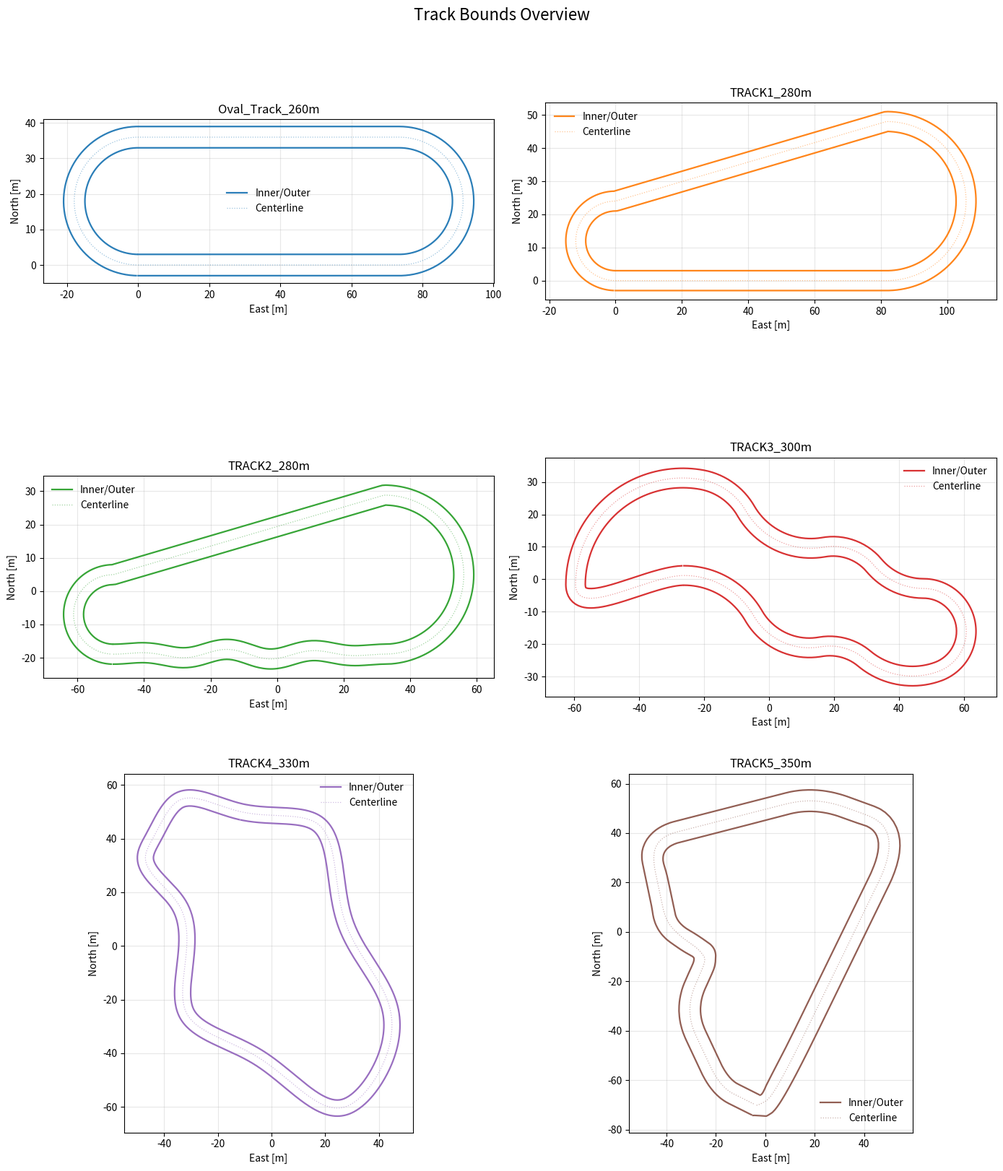
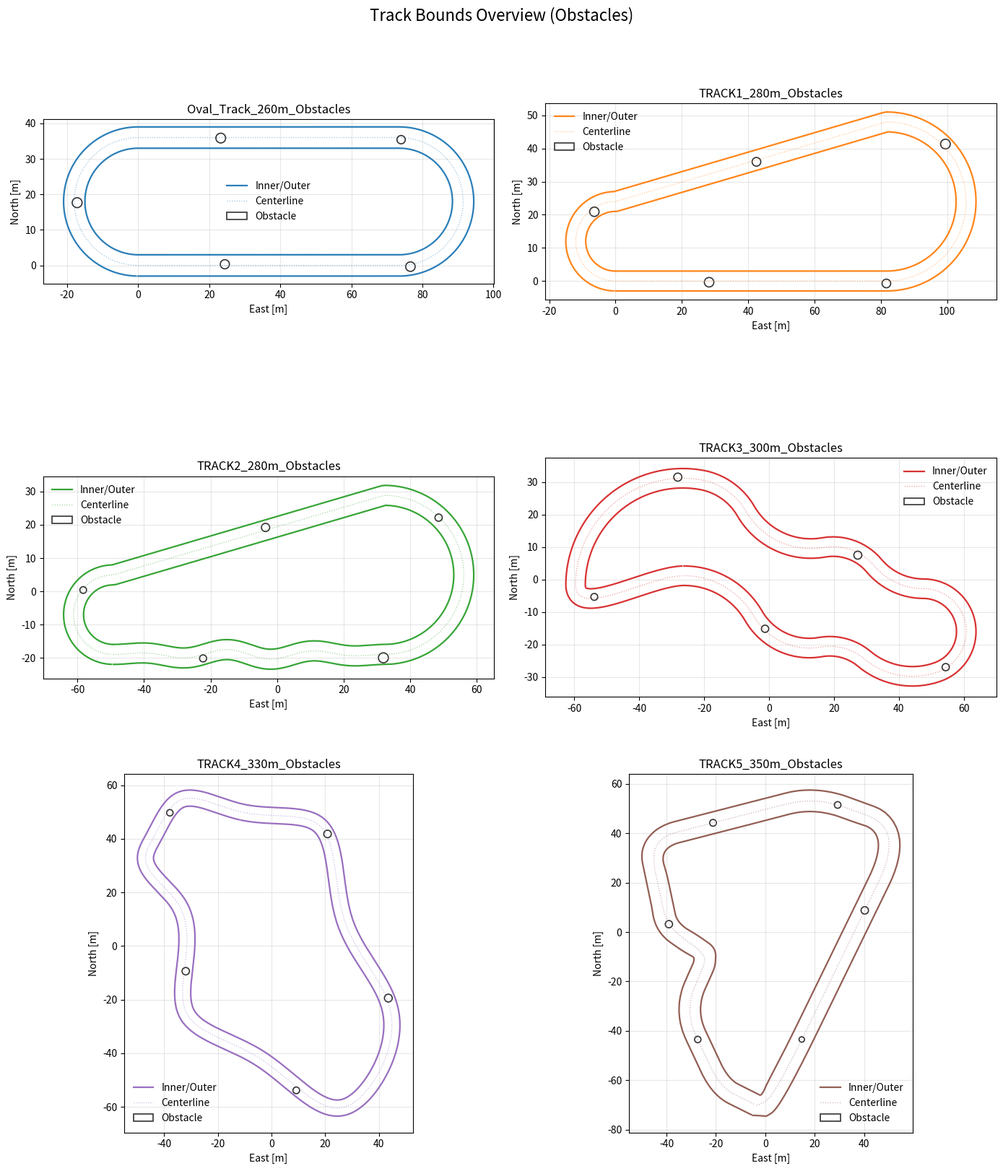

Write Python code to recreate these figures, in order.
#!/usr/bin/env python3
"""
Track generation entrypoint.

Supported tracks:
- Oval_Track_260m: Standard oval (260m, 6m width, R=18m turns)
- TRACK1_280m: D-shaped (R_tight=12m, R_wide=24m)
- TRACK2_280m: D-shaped + serpentine on the straight
- TRACK3_300m: Serpentine (continuous curves, no straights)
- TRACK4_330m: Technical (procedural, sharp corners)
- TRACK5_350m: Isaac-style (reference-faithful)
"""

import argparse
from pathlib import Path

import matplotlib
matplotlib.use("Agg")
import matplotlib.pyplot as plt
import numpy as np
import scipy.io as sio
from scipy.spatial import ConvexHull


def _compute_bounds_from_centerline(
    posE_m: np.ndarray,
    posN_m: np.ndarray,
    psi_rad: np.ndarray,
    width_right_m: np.ndarray,
    width_left_m: np.ndarray,
) -> tuple[np.ndarray, np.ndarray]:
    posE_m = np.asarray(posE_m, dtype=float)
    posN_m = np.asarray(posN_m, dtype=float)
    psi_rad = np.asarray(psi_rad, dtype=float)
    wr = np.asarray(width_right_m, dtype=float)
    wl = np.asarray(width_left_m, dtype=float)

    normal_E = -np.sin(psi_rad)
    normal_N = np.cos(psi_rad)

    center_E = float(np.mean(posE_m))
    center_N = float(np.mean(posN_m))
    prev_n = None
    for i in range(len(normal_E)):
        n = np.array([normal_E[i], normal_N[i]], dtype=float)
        radial = np.array([posE_m[i] - center_E, posN_m[i] - center_N], dtype=float)
        if np.dot(n, radial) < 0.0:
            n = -n
        if prev_n is not None and np.dot(n, prev_n) < 0.0:
            n = -n
        normal_E[i], normal_N[i] = n[0], n[1]
        prev_n = n

    inner = np.zeros((len(posE_m), 3), dtype=float)
    outer = np.zeros((len(posE_m), 3), dtype=float)
    inner[:, 0] = posE_m - wr * normal_E
    inner[:, 1] = posN_m - wr * normal_N
    outer[:, 0] = posE_m + wl * normal_E
    outer[:, 1] = posN_m + wl * normal_N
    return inner, outer


def create_oval_track(
    output_filename: str,
    total_length: float = 260.0,
    track_width: float = 6.0,
    turn_radius: float = 18.0,
    num_points: int = 520,
) -> dict:
    turn_length = np.pi * turn_radius
    straight_length = (total_length - 2.0 * turn_length) / 2.0
    if straight_length <= 0:
        raise ValueError("Invalid oval dimensions; straight length must be positive.")

    s_m = np.linspace(0, total_length, num_points, endpoint=False)
    ds = s_m[1] - s_m[0]

    posE_m = np.zeros(num_points)
    posN_m = np.zeros(num_points)
    posU_m = np.zeros(num_points)
    psi_rad = np.zeros(num_points)
    curvature = np.zeros(num_points)

    s1_end = straight_length
    s2_end = straight_length + turn_length
    s3_end = 2.0 * straight_length + turn_length

    c1 = np.array([straight_length, turn_radius])
    c2 = np.array([0.0, turn_radius])

    for i, s in enumerate(s_m):
        if s < s1_end:
            posE_m[i] = s
            posN_m[i] = 0.0
            psi_rad[i] = 0.0
            curvature[i] = 0.0
        elif s < s2_end:
            a = (s - s1_end) / turn_radius
            posE_m[i] = c1[0] + turn_radius * np.sin(a)
            posN_m[i] = c1[1] - turn_radius * np.cos(a)
            psi_rad[i] = a
            curvature[i] = 1.0 / turn_radius
        elif s < s3_end:
            d = s - s2_end
            posE_m[i] = straight_length - d
            posN_m[i] = 2.0 * turn_radius
            psi_rad[i] = np.pi
            curvature[i] = 0.0
        else:
            a = (s - s3_end) / turn_radius
            posE_m[i] = c2[0] - turn_radius * np.sin(a)
            posN_m[i] = c2[1] + turn_radius * np.cos(a)
            psi_rad[i] = np.pi + a
            curvature[i] = 1.0 / turn_radius

    psi_s = curvature.copy()
    psi_ss = np.gradient(psi_s, ds)

    grade = np.zeros(num_points)
    bank = np.zeros(num_points)
    track_width_m = np.full(num_points, track_width)

    hw = np.full(num_points, 0.5 * track_width, dtype=float)
    inner, outer = _compute_bounds_from_centerline(posE_m, posN_m, psi_rad, hw, hw)

    data = {
        "s_m": s_m,
        "length_m": total_length,
        "gpsXYZRef_m": np.array([0.0, 0.0, 0.0]),
        "posE_m": posE_m,
        "posN_m": posN_m,
        "posU_m": posU_m,
        "psi_rad": psi_rad,
        "psi_s_radpm": psi_s,
        "psi_ss_radpm2": psi_ss,
        "grade_rad": grade,
        "grade_s_radpm": grade.copy(),
        "grade_ss_radpm2": grade.copy(),
        "bank_rad": bank,
        "bank_s_radpm": bank.copy(),
        "bank_ss_radpm2": bank.copy(),
        "track_width_m": track_width_m,
        "inner_bounds_m": inner,
        "outer_bounds_m": outer,
    }
    sio.savemat(output_filename, data)
    return data


def _frenet_to_en_from_map(
    data: dict,
    s_query_m: np.ndarray,
    e_query_m: np.ndarray,
) -> tuple[np.ndarray, np.ndarray]:
    s_ref = np.asarray(data["s_m"], dtype=float)
    length_m = float(data["length_m"])
    posE_ref = np.asarray(data["posE_m"], dtype=float)
    posN_ref = np.asarray(data["posN_m"], dtype=float)
    psi_ref = np.asarray(data["psi_rad"], dtype=float)

    s_mod = np.mod(np.asarray(s_query_m, dtype=float), length_m)
    e_arr = np.asarray(e_query_m, dtype=float)

    s_ext = np.r_[s_ref, length_m]
    posE_ext = np.r_[posE_ref, posE_ref[0]]
    posN_ext = np.r_[posN_ref, posN_ref[0]]
    psi_ext = np.r_[psi_ref, psi_ref[0]]

    posE_cl = np.interp(s_mod, s_ext, posE_ext)
    posN_cl = np.interp(s_mod, s_ext, posN_ext)
    psi_cl = np.interp(s_mod, s_ext, psi_ext)

    posE = posE_cl - e_arr * np.sin(psi_cl)
    posN = posN_cl + e_arr * np.cos(psi_cl)
    return posE, posN


def create_oval_track_with_obstacles(
    output_filename: str,
    total_length: float = 260.0,
    track_width: float = 6.0,
    turn_radius: float = 18.0,
    num_points: int = 520,
) -> dict:
    data = create_oval_track(
        output_filename=output_filename,
        total_length=total_length,
        track_width=track_width,
        turn_radius=turn_radius,
        num_points=num_points,
    )

    # Fixed obstacle set for reproducible obstacle-avoidance experiments.
    # These are intentionally larger and close to centerline so the optimizer
    # must make visible avoidance maneuvers.
    obstacles_s_m = np.array([36.0, 86.0, 138.0, 196.0, 238.0], dtype=float)
    obstacles_e_m = np.array([0.35, -0.30, 0.20, -0.25, 0.30], dtype=float)
    obstacles_radius_m = np.array([1.50, 1.40, 1.50, 1.45, 1.35], dtype=float)
    obstacles_margin_m = np.array([0.30, 0.30, 0.30, 0.30, 0.30], dtype=float)
    obstacles_radius_tilde_m = obstacles_radius_m + obstacles_margin_m

    obs_east, obs_north = _frenet_to_en_from_map(data, obstacles_s_m, obstacles_e_m)
    obstacles_ENR_m = np.column_stack([obs_east, obs_north, obstacles_radius_m])
    obstacles_ENR_tilde_m = np.column_stack([obs_east, obs_north, obstacles_radius_tilde_m])

    data["obstacles_s_m"] = obstacles_s_m
    data["obstacles_e_m"] = obstacles_e_m
    data["obstacles_radius_m"] = obstacles_radius_m
    data["obstacles_margin_m"] = obstacles_margin_m
    data["obstacles_radius_tilde_m"] = obstacles_radius_tilde_m
    data["obstacles_ENR_m"] = obstacles_ENR_m
    data["obstacles_ENR_tilde_m"] = obstacles_ENR_tilde_m

    sio.savemat(output_filename, data)
    return data


def add_obstacles_to_map(
    input_filename: str,
    output_filename: str,
    num_obstacles: int | None = None,
    seed: int | None = None,
) -> dict:
    data = sio.loadmat(input_filename, squeeze_me=True)
    length_m = float(np.atleast_1d(data["length_m"]).item())
    width = np.atleast_1d(data["track_width_m"]).astype(float)
    width_min = float(np.min(width))

    if num_obstacles is None:
        num_obstacles = max(5, int(round(length_m / 60.0)))

    # Deterministic per-file obstacles unless explicitly overridden.
    if seed is None:
        seed = abs(hash(Path(input_filename).stem)) % (2**32)
    rng = np.random.RandomState(seed)

    # Place obstacles away from each other and away from boundaries.
    margin = 0.30
    radius_min, radius_max = 1.0, 1.5
    e_max = max(0.0, 0.5 * width_min - (radius_max + margin))
    if e_max <= 0:
        raise ValueError("Track too narrow for obstacles with current radius/margin.")

    s_base = np.linspace(0.1 * length_m, 0.9 * length_m, num_obstacles, endpoint=True)
    s_jitter = rng.uniform(-0.05 * length_m / num_obstacles, 0.05 * length_m / num_obstacles, size=num_obstacles)
    obstacles_s_m = np.mod(s_base + s_jitter, length_m)
    obstacles_e_m = rng.uniform(-e_max, e_max, size=num_obstacles)
    obstacles_radius_m = rng.uniform(radius_min, radius_max, size=num_obstacles)
    obstacles_margin_m = np.full(num_obstacles, margin, dtype=float)
    obstacles_radius_tilde_m = obstacles_radius_m + obstacles_margin_m

    obs_east, obs_north = _frenet_to_en_from_map(data, obstacles_s_m, obstacles_e_m)
    obstacles_ENR_m = np.column_stack([obs_east, obs_north, obstacles_radius_m])
    obstacles_ENR_tilde_m = np.column_stack([obs_east, obs_north, obstacles_radius_tilde_m])

    data["obstacles_s_m"] = obstacles_s_m
    data["obstacles_e_m"] = obstacles_e_m
    data["obstacles_radius_m"] = obstacles_radius_m
    data["obstacles_margin_m"] = obstacles_margin_m
    data["obstacles_radius_tilde_m"] = obstacles_radius_tilde_m
    data["obstacles_ENR_m"] = obstacles_ENR_m
    data["obstacles_ENR_tilde_m"] = obstacles_ENR_tilde_m

    sio.savemat(output_filename, data)
    return data


def create_d_shaped_track(
    output_filename: str,
    total_length: float = 260.0,
    track_width: float = 6.0,
    tight_turn_radius: float = 12.0,
    wide_turn_radius: float = 24.0,
    num_points: int = 520,
) -> dict:
    """
    D-shaped track with asymmetric turns (teardrop/egg shape).

    One end has a tight hairpin (small radius), the other has a sweeping
    wide turn (large radius). Both turns touch y=0 at their bottom.

    Geometry (counterclockwise traversal, like the oval):
    - Segment 1: Bottom straight from (0, 0) to (H, 0), heading East (psi=0)
    - Segment 2: Wide turn (right), 180° CCW, center at (H, R_wide)
    - Segment 3: Top diagonal from (H, 2*R_wide) to (0, 2*R_tight)
    - Segment 4: Tight turn (left), 180° CCW, center at (0, R_tight)
    """
    R_t = tight_turn_radius
    R_w = wide_turn_radius

    # Arc lengths
    tight_arc = np.pi * R_t
    wide_arc = np.pi * R_w

    # Height difference at top: top of wide turn is at 2*R_w, top of tight turn at 2*R_t
    delta_h = 2.0 * R_w - 2.0 * R_t

    # Solve for horizontal separation H
    # Total = H + wide_arc + diagonal + tight_arc
    # diagonal = sqrt(H^2 + delta_h^2)
    # Let S = total - wide_arc - tight_arc
    # S = H + sqrt(H^2 + delta_h^2)
    # => H = (S^2 - delta_h^2) / (2*S)
    S = total_length - tight_arc - wide_arc
    if S <= abs(delta_h):
        raise ValueError("Invalid D-shape: not enough length for straights.")

    H = (S * S - delta_h * delta_h) / (2.0 * S)
    if H <= 0:
        raise ValueError("Invalid D-shape: negative horizontal separation.")

    bottom_len = H
    diag_len = np.sqrt(H * H + delta_h * delta_h)

    # Segment boundaries
    s1 = bottom_len
    s2 = s1 + wide_arc
    s3 = s2 + diag_len
    # s4 = total_length

    s_m = np.linspace(0, total_length, num_points, endpoint=False)
    ds = s_m[1] - s_m[0]

    posE_m = np.zeros(num_points)
    posN_m = np.zeros(num_points)
    posU_m = np.zeros(num_points)
    curvature = np.zeros(num_points)

    for i, s in enumerate(s_m):
        if s < s1:
            # Segment 1: bottom straight, going East
            posE_m[i] = s
            posN_m[i] = 0.0
            curvature[i] = 0.0

        elif s < s2:
            # Segment 2: wide turn, 180° CCW starting from (H, 0)
            a = (s - s1) / R_w  # 0 to pi
            posE_m[i] = H + R_w * np.sin(a)
            posN_m[i] = R_w * (1.0 - np.cos(a))
            curvature[i] = 1.0 / R_w

        elif s < s3:
            # Segment 3: top diagonal from (H, 2*R_w) to (0, 2*R_t)
            t = (s - s2) / diag_len
            posE_m[i] = H * (1.0 - t)
            posN_m[i] = 2.0 * R_w - t * delta_h
            curvature[i] = 0.0

        else:
            # Segment 4: tight turn, 180° CCW starting from (0, 2*R_t)
            # Center at (0, R_t), similar to oval's second (left) turn
            a = (s - s3) / R_t  # 0 to pi
            posE_m[i] = -R_t * np.sin(a)
            posN_m[i] = R_t * (1.0 + np.cos(a))
            curvature[i] = 1.0 / R_t

    # Compute heading from path gradient (robust, handles corners smoothly)
    # Use central differences for interior, one-sided at boundaries
    dE = np.zeros(num_points)
    dN = np.zeros(num_points)

    # Central differences for interior points
    for i in range(1, num_points - 1):
        dE[i] = posE_m[i + 1] - posE_m[i - 1]
        dN[i] = posN_m[i + 1] - posN_m[i - 1]

    # Handle boundary with wrap-around (closed track)
    dE[0] = posE_m[1] - posE_m[-1]
    dN[0] = posN_m[1] - posN_m[-1]
    dE[-1] = posE_m[0] - posE_m[-2]
    dN[-1] = posN_m[0] - posN_m[-2]

    # Heading: psi = atan2(dN, dE) in the convention where psi=0 is East
    psi_rad = np.arctan2(dN, dE)
    psi_rad = np.unwrap(psi_rad)

    psi_s = curvature.copy()
    psi_ss = np.gradient(psi_s, ds)

    grade = np.zeros(num_points)
    bank = np.zeros(num_points)
    track_width_m = np.full(num_points, track_width)

    # Compute bounds directly from heading (more robust for asymmetric tracks)
    # For heading psi: tangent = (cos(psi), sin(psi))
    # Left normal (perpendicular, 90° CCW) = (-sin(psi), cos(psi))
    # For counterclockwise track, left side is OUTER
    hw = 0.5 * track_width
    inner = np.zeros((num_points, 3), dtype=float)
    outer = np.zeros((num_points, 3), dtype=float)

    for i in range(num_points):
        # Left normal (outer for counterclockwise track)
        left_E = -np.sin(psi_rad[i])
        left_N = np.cos(psi_rad[i])
        # Outer = centerline + hw * left_normal
        outer[i, 0] = posE_m[i] + hw * left_E
        outer[i, 1] = posN_m[i] + hw * left_N
        # Inner = centerline - hw * left_normal
        inner[i, 0] = posE_m[i] - hw * left_E
        inner[i, 1] = posN_m[i] - hw * left_N

    data = {
        "s_m": s_m,
        "length_m": total_length,
        "gpsXYZRef_m": np.array([0.0, 0.0, 0.0]),
        "posE_m": posE_m,
        "posN_m": posN_m,
        "posU_m": posU_m,
        "psi_rad": psi_rad,
        "psi_s_radpm": psi_s,
        "psi_ss_radpm2": psi_ss,
        "grade_rad": grade,
        "grade_s_radpm": grade.copy(),
        "grade_ss_radpm2": grade.copy(),
        "bank_rad": bank,
        "bank_s_radpm": bank.copy(),
        "bank_ss_radpm2": bank.copy(),
        "track_width_m": track_width_m,
        "inner_bounds_m": inner,
        "outer_bounds_m": outer,
    }
    sio.savemat(output_filename, data)
    print(
        f"D-shaped track: length={total_length:.1f}m, width={track_width:.1f}m, "
        f"R_tight={R_t:.1f}m, R_wide={R_w:.1f}m, H={H:.1f}m"
    )
    return data


def create_d_shaped_serpentine_track(
    output_filename: str,
    total_length: float = 260.0,
    track_width: float = 6.0,
    tight_turn_radius: float = 12.0,
    wide_turn_radius: float = 24.0,
    serp_amp_m: float = 1.5,
    serp_waves: int = 3,
    num_points: int = 520,
) -> dict:
    """
    D-shaped track with a serpentine added to the bottom straight.

    The serpentine is a smooth lateral offset applied to the bottom straight.
    The whole polyline is then rescaled to match total_length and resampled
    to uniform arc length.
    """
    if serp_waves < 1:
        raise ValueError("serp_waves must be >= 1")

    R_t = tight_turn_radius
    R_w = wide_turn_radius

    tight_arc = np.pi * R_t
    wide_arc = np.pi * R_w
    delta_h = 2.0 * R_w - 2.0 * R_t

    S = total_length - tight_arc - wide_arc
    if S <= abs(delta_h):
        raise ValueError("Invalid D-shape: not enough length for straights.")

    H = (S * S - delta_h * delta_h) / (2.0 * S)
    if H <= 0:
        raise ValueError("Invalid D-shape: negative horizontal separation.")

    bottom_len = H
    diag_len = np.sqrt(H * H + delta_h * delta_h)

    s1 = bottom_len
    s2 = s1 + wide_arc
    s3 = s2 + diag_len

    # Build a dense polyline for resampling.
    dense = 2000
    pts = []

    # Segment 1: bottom straight with serpentine (x in [0, H], y offset)
    n1 = max(int(dense * (bottom_len / total_length)), 200)
    u = np.linspace(0.0, 1.0, n1, endpoint=False)
    # Windowed sine keeps zero offset + zero slope at endpoints
    offset = serp_amp_m * np.sin(2.0 * np.pi * serp_waves * u) * np.sin(np.pi * u)
    x1 = bottom_len * u
    y1 = offset
    pts.append(np.column_stack([x1, y1]))

    # Segment 2: wide 180° CCW turn from (H, 0) to (H, 2*R_w)
    n2 = max(int(dense * (wide_arc / total_length)), 200)
    a = np.linspace(0.0, np.pi, n2, endpoint=False)
    x2 = H + R_w * np.sin(a)
    y2 = R_w * (1.0 - np.cos(a))
    pts.append(np.column_stack([x2, y2]))

    # Segment 3: top diagonal from (H, 2*R_w) to (0, 2*R_t)
    n3 = max(int(dense * (diag_len / total_length)), 200)
    t = np.linspace(0.0, 1.0, n3, endpoint=False)
    x3 = H * (1.0 - t)
    y3 = 2.0 * R_w - t * delta_h
    pts.append(np.column_stack([x3, y3]))

    # Segment 4: tight 180° CCW turn from (0, 2*R_t) to (0, 0)
    n4 = max(int(dense * (tight_arc / total_length)), 200)
    a = np.linspace(0.0, np.pi, n4, endpoint=False)
    x4 = -R_t * np.sin(a)
    y4 = R_t * (1.0 + np.cos(a))
    pts.append(np.column_stack([x4, y4]))

    pts = np.vstack(pts)

    # Close the loop
    pts = np.vstack([pts, pts[0]])

    # Rescale to target length
    d = np.linalg.norm(np.diff(pts, axis=0), axis=1)
    s_raw = np.r_[0.0, np.cumsum(d)]
    raw_length = s_raw[-1]
    scale = total_length / raw_length
    pts *= scale
    s_raw *= scale
    raw_length *= scale

    # Center the track
    pts[:, 0] -= np.mean(pts[:, 0])
    pts[:, 1] -= np.mean(pts[:, 1])

    # Uniform resample to num_points
    s_m = np.linspace(0.0, raw_length, num_points, endpoint=False)
    posE_m = np.interp(s_m, s_raw, pts[:, 0])
    posN_m = np.interp(s_m, s_raw, pts[:, 1])
    posU_m = np.zeros(num_points)

    ds = s_m[1] - s_m[0]
    dE = np.zeros(num_points)
    dN = np.zeros(num_points)
    for i in range(1, num_points - 1):
        dE[i] = posE_m[i + 1] - posE_m[i - 1]
        dN[i] = posN_m[i + 1] - posN_m[i - 1]
    dE[0] = posE_m[1] - posE_m[-1]
    dN[0] = posN_m[1] - posN_m[-1]
    dE[-1] = posE_m[0] - posE_m[-2]
    dN[-1] = posN_m[0] - posN_m[-2]

    psi_rad = np.arctan2(dN, dE)
    psi_rad = np.unwrap(psi_rad)
    psi_s = np.gradient(psi_rad, ds)
    psi_ss = np.gradient(psi_s, ds)

    grade = np.zeros(num_points)
    bank = np.zeros(num_points)
    track_width_m = np.full(num_points, track_width)

    hw = 0.5 * track_width
    inner = np.zeros((num_points, 3), dtype=float)
    outer = np.zeros((num_points, 3), dtype=float)
    for i in range(num_points):
        left_E = -np.sin(psi_rad[i])
        left_N = np.cos(psi_rad[i])
        outer[i, 0] = posE_m[i] + hw * left_E
        outer[i, 1] = posN_m[i] + hw * left_N
        inner[i, 0] = posE_m[i] - hw * left_E
        inner[i, 1] = posN_m[i] - hw * left_N

    data = {
        "s_m": s_m,
        "length_m": raw_length,
        "gpsXYZRef_m": np.array([0.0, 0.0, 0.0]),
        "posE_m": posE_m,
        "posN_m": posN_m,
        "posU_m": posU_m,
        "psi_rad": psi_rad,
        "psi_s_radpm": psi_s,
        "psi_ss_radpm2": psi_ss,
        "grade_rad": grade,
        "grade_s_radpm": grade.copy(),
        "grade_ss_radpm2": grade.copy(),
        "bank_rad": bank,
        "bank_s_radpm": bank.copy(),
        "bank_ss_radpm2": bank.copy(),
        "track_width_m": track_width_m,
        "inner_bounds_m": inner,
        "outer_bounds_m": outer,
    }
    sio.savemat(output_filename, data)
    print(
        "D-shaped serpentine track: "
        f"length={raw_length:.1f}m, width={track_width:.1f}m, "
        f"R_tight={R_t:.1f}m, R_wide={R_w:.1f}m, "
        f"serp_amp={serp_amp_m:.2f}m, waves={serp_waves}"
    )
    return data


def create_serpentine_track(
    output_filename: str,
    total_length: float = 260.0,
    track_width: float = 6.0,
    num_points: int = 520,
) -> dict:
    """
    U-shaped serpentine track with continuous flowing curves.

    Overall U-shape with S-curves along both legs:
    - Left leg going down with alternating curves
    - Tight hairpin at the bottom
    - Right leg going up with alternating curves
    - Wide turn at top to close the loop
    """
    # Define turns: (radius, arc_angle_degrees, direction)
    # direction: 1 = left (CCW), -1 = right (CW)
    # Creates a U-shape: down the left, hairpin, up the right, close at top
    turns = [
        # Top-left, starting heading South
        (15.0, 60, -1),   # curve right (heading SW)
        (12.0, 70, 1),    # curve left (heading S)
        (10.0, 50, -1),   # curve right
        (14.0, 60, 1),    # curve left (heading SE)
        # Bottom hairpin
        (8.0, 160, 1),    # tight left hairpin (now heading NW)
        # Going up the right side
        (12.0, 50, -1),   # curve right
        (10.0, 60, 1),    # curve left
        (14.0, 70, -1),   # curve right
        (12.0, 50, 1),    # curve left (heading N)
        # Top connection back to start
        (20.0, 100, 1),   # wide left to close
    ]

    # Note: final scaling is done after spline smoothing

    # Generate track by tracing arcs
    # Start at origin, heading East (psi = 0)
    raw_points = []
    x, y = 0.0, 0.0
    psi = 0.0  # current heading

    n_per_turn = 200
    for radius, arc_deg, direction in turns:
        arc_rad = np.radians(arc_deg)
        n_pts = max(int(n_per_turn * arc_deg / 90), 20)

        # Center of the arc
        # For left turn (CCW): center is to the left of current heading
        # For right turn (CW): center is to the right
        cx = x - direction * radius * np.sin(psi)
        cy = y + direction * radius * np.cos(psi)

        # Starting angle on the circle (from center to current position)
        start_angle = np.arctan2(y - cy, x - cx)

        # Trace the arc
        for i in range(n_pts):
            t = i / n_pts
            angle = start_angle + direction * arc_rad * t
            px = cx + radius * np.cos(angle)
            py = cy + radius * np.sin(angle)
            raw_points.append([px, py])

        # Update position and heading after this turn
        end_angle = start_angle + direction * arc_rad
        x = cx + radius * np.cos(end_angle)
        y = cy + radius * np.sin(end_angle)
        psi = psi + direction * arc_rad

    raw_points = np.array(raw_points)

    # Smooth with spline for perfect continuity
    from scipy import interpolate
    pts_x = np.r_[raw_points[:, 0], raw_points[0, 0]]
    pts_y = np.r_[raw_points[:, 1], raw_points[0, 1]]

    tck, u = interpolate.splprep([pts_x, pts_y], s=0, per=True)
    spline_pts = 2000
    xi, yi = interpolate.splev(np.linspace(0, 1, spline_pts), tck)

    # Compute arc length
    dx = np.diff(np.r_[xi, xi[0]])
    dy = np.diff(np.r_[yi, yi[0]])
    ds_raw = np.sqrt(dx**2 + dy**2)
    s_raw = np.r_[0, np.cumsum(ds_raw[:-1])]
    raw_length = s_raw[-1] + ds_raw[-1]

    # Scale to target length
    scale = total_length / raw_length
    xi *= scale
    yi *= scale

    # Recompute arc length after scaling
    dx = np.diff(np.r_[xi, xi[0]])
    dy = np.diff(np.r_[yi, yi[0]])
    ds_raw = np.sqrt(dx**2 + dy**2)
    s_raw = np.r_[0, np.cumsum(ds_raw[:-1])]
    computed_length = s_raw[-1] + ds_raw[-1]

    # Center the track
    xi -= np.mean(xi)
    yi -= np.mean(yi)

    # Resample to uniform arc length
    s_m = np.linspace(0, computed_length, num_points, endpoint=False)
    s_extended = np.r_[s_raw, computed_length]
    xi_ext = np.r_[xi, xi[0]]
    yi_ext = np.r_[yi, yi[0]]

    posE_m = np.interp(s_m, s_extended, xi_ext)
    posN_m = np.interp(s_m, s_extended, yi_ext)
    posU_m = np.zeros(num_points)

    ds = s_m[1] - s_m[0]

    # Compute heading from path gradient
    dE = np.zeros(num_points)
    dN = np.zeros(num_points)
    for i in range(1, num_points - 1):
        dE[i] = posE_m[i + 1] - posE_m[i - 1]
        dN[i] = posN_m[i + 1] - posN_m[i - 1]
    dE[0] = posE_m[1] - posE_m[-1]
    dN[0] = posN_m[1] - posN_m[-1]
    dE[-1] = posE_m[0] - posE_m[-2]
    dN[-1] = posN_m[0] - posN_m[-2]

    psi_rad = np.arctan2(dN, dE)
    psi_rad = np.unwrap(psi_rad)

    psi_s = np.gradient(psi_rad, ds)
    psi_ss = np.gradient(psi_s, ds)

    # Compute min corner radius
    max_curv = np.max(np.abs(psi_s))
    min_radius = 1.0 / max_curv if max_curv > 1e-6 else float('inf')

    grade = np.zeros(num_points)
    bank = np.zeros(num_points)
    track_width_m = np.full(num_points, track_width)

    # Compute bounds directly from heading
    hw = 0.5 * track_width
    inner = np.zeros((num_points, 3), dtype=float)
    outer = np.zeros((num_points, 3), dtype=float)

    for i in range(num_points):
        left_E = -np.sin(psi_rad[i])
        left_N = np.cos(psi_rad[i])
        outer[i, 0] = posE_m[i] + hw * left_E
        outer[i, 1] = posN_m[i] + hw * left_N
        inner[i, 0] = posE_m[i] - hw * left_E
        inner[i, 1] = posN_m[i] - hw * left_N

    data = {
        "s_m": s_m,
        "length_m": computed_length,
        "gpsXYZRef_m": np.array([0.0, 0.0, 0.0]),
        "posE_m": posE_m,
        "posN_m": posN_m,
        "posU_m": posU_m,
        "psi_rad": psi_rad,
        "psi_s_radpm": psi_s,
        "psi_ss_radpm2": psi_ss,
        "grade_rad": grade,
        "grade_s_radpm": grade.copy(),
        "grade_ss_radpm2": grade.copy(),
        "bank_rad": bank,
        "bank_s_radpm": bank.copy(),
        "bank_ss_radpm2": bank.copy(),
        "track_width_m": track_width_m,
        "inner_bounds_m": inner,
        "outer_bounds_m": outer,
    }
    sio.savemat(output_filename, data)
    print(
        f"Serpentine track: length={computed_length:.1f}m, width={track_width:.1f}m, "
        f"min_corner_R={min_radius:.1f}m, 6 turns"
    )
    return data


def create_hairpin_track(
    output_filename: str,
    total_length: float = 260.0,
    track_width: float = 6.0,
    hairpin_radius: float = 10.0,
    closing_radius: float = 25.0,
    num_points: int = 520,
) -> dict:
    """
    Hairpin track: two parallel straights with tight hairpin and wider closing turn.

    Shape like a paperclip:
    - Straight going right
    - Tight 180° hairpin at the end
    - Straight returning left (parallel, below)
    - Wider 180° turn to close

    Parameters:
        hairpin_radius: Radius of the tight hairpin (default 10m)
        closing_radius: Radius of the wider closing turn (default 25m)
    """
    # For a 180° turn between parallel straights, separation must be 2 * radius.
    # If closing_radius != hairpin_radius, the track will not close smoothly.
    if abs(closing_radius - hairpin_radius) > 1e-6:
        print(
            "WARNING: create_hairpin_track requires closing_radius == hairpin_radius "
            "for a closed 180° paperclip. Forcing closing_radius to hairpin_radius."
        )
        closing_radius = hairpin_radius

    # Calculate straight length
    # Total = 2 * straight + hairpin_arc + closing_arc
    hairpin_arc = np.pi * hairpin_radius
    closing_arc = np.pi * closing_radius
    straight_length = (total_length - hairpin_arc - closing_arc) / 2.0

    if straight_length <= 0:
        raise ValueError("Track parameters result in non-positive straight length")

    # Build track analytically (no spline needed for simple geometry)
    s_m = np.linspace(0, total_length, num_points, endpoint=False)

    posE_m = np.zeros(num_points)
    posN_m = np.zeros(num_points)
    posU_m = np.zeros(num_points)
    psi_rad = np.zeros(num_points)
    curvature = np.zeros(num_points)

    # Section boundaries
    s1 = straight_length                      # End of first straight
    s2 = s1 + hairpin_arc                     # End of hairpin
    s3 = s2 + straight_length                 # End of second straight
    # s4 = s3 + closing_arc = total_length    # End of closing turn

    # Hairpin center (at right end)
    hc_x = straight_length
    hc_y = -hairpin_radius

    # Closing turn center (at left end)
    cc_x = 0.0
    cc_y = -closing_radius

    for i, s in enumerate(s_m):
        if s < s1:
            # First straight (going right, y=0)
            posE_m[i] = s
            posN_m[i] = 0.0
            psi_rad[i] = 0.0
            curvature[i] = 0.0
        elif s < s2:
            # Hairpin (180° right turn, curving down then left)
            arc_s = s - s1
            phi = np.pi / 2 + arc_s / hairpin_radius
            posE_m[i] = hc_x + hairpin_radius * np.cos(phi)
            posN_m[i] = hc_y + hairpin_radius * np.sin(phi)
            psi_rad[i] = phi - np.pi / 2
            curvature[i] = -1.0 / hairpin_radius
        elif s < s3:
            # Second straight (going left, y = -2*hairpin_radius)
            dist = s - s2
            posE_m[i] = straight_length - dist
            posN_m[i] = -2.0 * hairpin_radius
            psi_rad[i] = np.pi
            curvature[i] = 0.0
        else:
            # Closing turn (180° right turn, curving up then right)
            arc_s = s - s3
            phi = 3 * np.pi / 2 - arc_s / closing_radius
            posE_m[i] = cc_x + closing_radius * np.cos(phi)
            posN_m[i] = cc_y + closing_radius * np.sin(phi)
            psi_rad[i] = phi - np.pi / 2
            curvature[i] = -1.0 / closing_radius

    # Center the track
    posE_m -= np.mean(posE_m)
    posN_m -= np.mean(posN_m)

    # Unwrap heading
    psi_rad = np.unwrap(psi_rad)

    ds = s_m[1] - s_m[0]
    psi_s = np.gradient(psi_rad, ds)
    psi_ss = np.gradient(psi_s, ds)

    grade = np.zeros(num_points)
    bank = np.zeros(num_points)
    track_width_m = np.full(num_points, track_width)

    # Compute bounds: left of heading = outer (for CCW track)
    hw = 0.5 * track_width
    inner = np.zeros((num_points, 3), dtype=float)
    outer = np.zeros((num_points, 3), dtype=float)

    for i in range(num_points):
        left_E = -np.sin(psi_rad[i])
        left_N = np.cos(psi_rad[i])
        outer[i, 0] = posE_m[i] + hw * left_E
        outer[i, 1] = posN_m[i] + hw * left_N
        inner[i, 0] = posE_m[i] - hw * left_E
        inner[i, 1] = posN_m[i] - hw * left_N

    data = {
        "s_m": s_m,
        "length_m": total_length,
        "gpsXYZRef_m": np.array([0.0, 0.0, 0.0]),
        "posE_m": posE_m,
        "posN_m": posN_m,
        "posU_m": posU_m,
        "psi_rad": psi_rad,
        "psi_s_radpm": psi_s,
        "psi_ss_radpm2": psi_ss,
        "grade_rad": grade,
        "grade_s_radpm": grade.copy(),
        "grade_ss_radpm2": grade.copy(),
        "bank_rad": bank,
        "bank_s_radpm": bank.copy(),
        "bank_ss_radpm2": bank.copy(),
        "track_width_m": track_width_m,
        "inner_bounds_m": inner,
        "outer_bounds_m": outer,
    }
    sio.savemat(output_filename, data)
    print(
        f"Hairpin track: length={total_length:.1f}m, width={track_width:.1f}m, "
        f"hairpin_R={hairpin_radius:.1f}m, closing_R={closing_radius:.1f}m"
    )
    return data


def create_technical_track(
    output_filename: str,
    seed: int = 42,
    target_length_m: float = 220.0,
    track_width: float = 6.0,
    num_points: int = 520,
) -> dict:
    """
    Procedural technical circuit with sharp corners (no self-intersection).

    Uses convex hull + outward-only midpoint displacement + spline smoothing.
    Outward displacement guarantees no self-intersection.

    Parameters:
        seed: Random seed for reproducibility
        target_length_m: Target track length in meters
        track_width: Track width in meters
    """
    from scipy import interpolate

    rng = np.random.RandomState(seed)

    # Generate random points for convex hull
    n_random = rng.randint(6, 10)
    raw_points = []
    for _ in range(n_random * 5):
        x = rng.uniform(15, 85)
        y = rng.uniform(15, 85)
        too_close = False
        for p in raw_points:
            if np.sqrt((p[0] - x)**2 + (p[1] - y)**2) < 15:
                too_close = True
                break
        if not too_close:
            raw_points.append([x, y])
        if len(raw_points) >= n_random:
            break

    raw_points = np.array(raw_points)

    # Get convex hull
    hull = ConvexHull(raw_points)
    hull_points = np.array([raw_points[i] for i in hull.vertices])

    # Compute center of hull
    center = np.mean(hull_points, axis=0)

    # Create track by adding midpoints with OUTWARD displacement only
    # This guarantees no self-intersection (track stays star-convex)
    track_points = []
    for i in range(len(hull_points)):
        next_i = (i + 1) % len(hull_points)
        p1 = hull_points[i]
        p2 = hull_points[next_i]

        # Add vertex (possibly with small random displacement outward)
        vertex_disp = rng.uniform(0, 8)
        outward = p1 - center
        outward_norm = outward / (np.linalg.norm(outward) + 1e-9)
        track_points.append(p1 + vertex_disp * outward_norm)

        # Add midpoint with outward displacement
        mid = (p1 + p2) / 2
        outward_mid = mid - center
        outward_mid_norm = outward_mid / (np.linalg.norm(outward_mid) + 1e-9)

        # Random displacement: mostly outward, small tangent component
        disp_mag = rng.uniform(5, 20)
        track_points.append(mid + disp_mag * outward_mid_norm)

    track_points = np.array(track_points)

    # Smooth with spline
    x = np.r_[track_points[:, 0], track_points[0, 0]]
    y = np.r_[track_points[:, 1], track_points[0, 1]]

    tck, u = interpolate.splprep([x, y], s=0, per=True)
    spline_pts = 2000
    xi, yi = interpolate.splev(np.linspace(0, 1, spline_pts), tck)

    # Compute raw arc length
    dx = np.diff(np.r_[xi, xi[0]])
    dy = np.diff(np.r_[yi, yi[0]])
    ds_raw = np.sqrt(dx**2 + dy**2)
    s_raw = np.r_[0, np.cumsum(ds_raw[:-1])]
    raw_length = s_raw[-1] + ds_raw[-1]

    # Scale to target length
    scale = target_length_m / raw_length
    xi *= scale
    yi *= scale

    # Center the track
    xi -= np.mean(xi)
    yi -= np.mean(yi)

    # Recompute arc length
    dx = np.diff(np.r_[xi, xi[0]])
    dy = np.diff(np.r_[yi, yi[0]])
    ds_raw = np.sqrt(dx**2 + dy**2)
    s_raw = np.r_[0, np.cumsum(ds_raw[:-1])]
    total_length = s_raw[-1] + ds_raw[-1]

    # Resample to uniform arc length
    s_m = np.linspace(0, total_length, num_points, endpoint=False)
    s_extended = np.r_[s_raw, total_length]
    xi_ext = np.r_[xi, xi[0]]
    yi_ext = np.r_[yi, yi[0]]

    posE_m = np.interp(s_m, s_extended, xi_ext)
    posN_m = np.interp(s_m, s_extended, yi_ext)
    posU_m = np.zeros(num_points)

    ds = s_m[1] - s_m[0]

    # Compute heading from path gradient
    dE = np.zeros(num_points)
    dN = np.zeros(num_points)
    for i in range(1, num_points - 1):
        dE[i] = posE_m[i + 1] - posE_m[i - 1]
        dN[i] = posN_m[i + 1] - posN_m[i - 1]
    dE[0] = posE_m[1] - posE_m[-1]
    dN[0] = posN_m[1] - posN_m[-1]
    dE[-1] = posE_m[0] - posE_m[-2]
    dN[-1] = posN_m[0] - posN_m[-2]

    psi_rad = np.arctan2(dN, dE)
    psi_rad = np.unwrap(psi_rad)

    psi_s = np.gradient(psi_rad, ds)
    psi_ss = np.gradient(psi_s, ds)

    # Compute min corner radius from curvature
    curvature = np.abs(psi_s)
    max_curv = np.max(curvature)
    min_radius = 1.0 / max_curv if max_curv > 1e-6 else float('inf')

    grade = np.zeros(num_points)
    bank = np.zeros(num_points)
    track_width_m = np.full(num_points, track_width)

    # Compute bounds directly from heading
    hw = 0.5 * track_width
    inner = np.zeros((num_points, 3), dtype=float)
    outer = np.zeros((num_points, 3), dtype=float)

    for i in range(num_points):
        left_E = -np.sin(psi_rad[i])
        left_N = np.cos(psi_rad[i])
        outer[i, 0] = posE_m[i] + hw * left_E
        outer[i, 1] = posN_m[i] + hw * left_N
        inner[i, 0] = posE_m[i] - hw * left_E
        inner[i, 1] = posN_m[i] - hw * left_N

    data = {
        "s_m": s_m,
        "length_m": total_length,
        "gpsXYZRef_m": np.array([0.0, 0.0, 0.0]),
        "posE_m": posE_m,
        "posN_m": posN_m,
        "posU_m": posU_m,
        "psi_rad": psi_rad,
        "psi_s_radpm": psi_s,
        "psi_ss_radpm2": psi_ss,
        "grade_rad": grade,
        "grade_s_radpm": grade.copy(),
        "grade_ss_radpm2": grade.copy(),
        "bank_rad": bank,
        "bank_s_radpm": bank.copy(),
        "bank_ss_radpm2": bank.copy(),
        "track_width_m": track_width_m,
        "inner_bounds_m": inner,
        "outer_bounds_m": outer,
    }
    sio.savemat(output_filename, data)
    print(
        f"Technical track (seed={seed}): length={total_length:.1f}m, width={track_width:.1f}m, "
        f"min_corner_R={min_radius:.1f}m"
    )
    return data


def _bezier_point(t: float, p0: np.ndarray, p1: np.ndarray, p2: np.ndarray) -> np.ndarray:
    a = (1.0 - t) * p0 + t * p1
    b = (1.0 - t) * p1 + t * p2
    return (1.0 - t) * a + t * b


def _quadratic_bezier_curve(p0: np.ndarray, p1: np.ndarray, p2: np.ndarray, num: int) -> np.ndarray:
    t_vals = np.linspace(0.0, 1.0, num)
    return np.vstack([_bezier_point(float(t), p0, p1, p2) for t in t_vals])


def _isaac_interpolate_large_gaps(points: np.ndarray, num_samples: int = 10, gap_threshold: float = 7.0) -> np.ndarray:
    pts = np.asarray(points, dtype=float)
    if len(pts) < 2:
        return pts
    out = [pts[0]]
    for i in range(len(pts) - 1):
        p1 = pts[i]
        p2 = pts[i + 1]
        d = float(np.linalg.norm(p2 - p1))
        if d > gap_threshold:
            for t in np.linspace(0.0, 1.0, num_samples):
                out.append((1.0 - t) * p1 + t * p2)
        else:
            out.append(p2)
    return np.asarray(out, dtype=float)


def _isaac_offset_track(points: np.ndarray, offset_distance: float = 5.0) -> np.ndarray:
    pts = np.asarray(points, dtype=float)
    n = len(pts)
    out = np.zeros_like(pts, dtype=float)
    center = np.mean(pts, axis=0)
    for i in range(n):
        prev_idx = (i - 1) % n
        next_idx = (i + 1) % n
        tangent = pts[next_idx] - pts[prev_idx]
        norm = float(np.linalg.norm(tangent))
        if norm < 1e-12:
            tangent = np.array([1.0, 0.0], dtype=float)
        else:
            tangent = tangent / norm
        normal = np.array([-tangent[1], tangent[0]], dtype=float)
        direction = pts[i] - center
        if np.dot(normal, direction) < 0.0:
            normal = -normal
        out[i] = pts[i] + offset_distance * normal
    return out


def _resample_closed_polyline(points: np.ndarray, num_samples: int) -> np.ndarray:
    pts = np.asarray(points, dtype=float)
    d = np.diff(np.vstack([pts, pts[0]]), axis=0)
    ds = np.sqrt((d * d).sum(axis=1))
    s_nodes = np.r_[0.0, np.cumsum(ds)]
    x_nodes = np.r_[pts[:, 0], pts[0, 0]]
    y_nodes = np.r_[pts[:, 1], pts[0, 1]]
    s_t = np.linspace(0.0, s_nodes[-1], num_samples, endpoint=False)
    x = np.interp(s_t, s_nodes, x_nodes)
    y = np.interp(s_t, s_nodes, y_nodes)
    return np.column_stack([x, y])


def _filter_near_duplicate_points(points: np.ndarray, min_step: float = 1e-3) -> np.ndarray:
    pts = np.asarray(points, dtype=float)
    if len(pts) == 0:
        return pts
    out = [pts[0]]
    for i in range(1, len(pts)):
        if np.linalg.norm(pts[i] - out[-1]) >= min_step:
            out.append(pts[i])
    if len(out) > 2 and np.linalg.norm(np.asarray(out[-1]) - np.asarray(out[0])) < min_step:
        out = out[:-1]
    return np.asarray(out, dtype=float)


def _build_map_from_inner_offset(
    inner_raw: np.ndarray,
    output_filename: str,
    target_length_m: float,
    num_samples: int,
    offset_distance: float,
    label: str,
    target_width_m: float | None = None,
) -> dict:
    inner_raw = _filter_near_duplicate_points(inner_raw, min_step=1e-2)
    if len(inner_raw) < 6:
        raise ValueError(f"{label}: too few distinct points after filtering.")
    outer_raw = _isaac_offset_track(inner_raw, offset_distance=offset_distance)

    inner = _resample_closed_polyline(inner_raw, num_samples)
    outer = _resample_closed_polyline(outer_raw, num_samples)
    center = 0.5 * (inner + outer)
    posE_m = center[:, 0]
    posN_m = center[:, 1]

    dE_c = np.diff(np.r_[posE_m, posE_m[0]])
    dN_c = np.diff(np.r_[posN_m, posN_m[0]])
    L = float(np.sqrt(dE_c * dE_c + dN_c * dN_c).sum())
    if L <= 0.0:
        raise ValueError(f"{label}: invalid centerline length.")
    sc = target_length_m / L
    inner *= sc
    outer *= sc
    posE_m = 0.5 * (inner[:, 0] + outer[:, 0])
    posN_m = 0.5 * (inner[:, 1] + outer[:, 1])

    if target_width_m is not None and target_width_m > 0.0:
        half = 0.5 * (outer - inner)
        cur_w = np.linalg.norm(outer - inner, axis=1)
        w_mean = float(np.mean(cur_w))
        if w_mean > 1e-9:
            gain = target_width_m / w_mean
            center = 0.5 * (inner + outer)
            inner = center - gain * half
            outer = center + gain * half
            posE_m = center[:, 0]
            posN_m = center[:, 1]

    cE = float(np.mean(posE_m))
    cN = float(np.mean(posN_m))
    inner[:, 0] -= cE
    outer[:, 0] -= cE
    posE_m -= cE
    inner[:, 1] -= cN
    outer[:, 1] -= cN
    posN_m -= cN

    dE = np.diff(np.r_[posE_m, posE_m[0]])
    dN = np.diff(np.r_[posN_m, posN_m[0]])
    ds_seg = np.sqrt(dE * dE + dN * dN)
    length_m = float(ds_seg.sum())
    s_m = np.r_[0.0, np.cumsum(ds_seg[:-1])]
    ds = length_m / num_samples

    dE_ds = np.gradient(posE_m, ds)
    dN_ds = np.gradient(posN_m, ds)
    psi_rad = np.unwrap(np.arctan2(-dE_ds, dN_ds))
    psi_s = np.gradient(psi_rad, ds)
    psi_ss = np.gradient(psi_s, ds)

    width = np.linalg.norm(outer - inner, axis=1)
    z = np.zeros(num_samples)
    inner3 = np.zeros((num_samples, 3), dtype=float)
    outer3 = np.zeros((num_samples, 3), dtype=float)
    inner3[:, :2] = inner
    outer3[:, :2] = outer

    data = {
        "s_m": s_m,
        "length_m": length_m,
        "gpsXYZRef_m": np.array([0.0, 0.0, 0.0]),
        "posE_m": posE_m,
        "posN_m": posN_m,
        "posU_m": z,
        "psi_rad": psi_rad,
        "psi_s_radpm": psi_s,
        "psi_ss_radpm2": psi_ss,
        "grade_rad": z.copy(),
        "grade_s_radpm": z.copy(),
        "grade_ss_radpm2": z.copy(),
        "bank_rad": z.copy(),
        "bank_s_radpm": z.copy(),
        "bank_ss_radpm2": z.copy(),
        "track_width_m": width,
        "inner_bounds_m": inner3,
        "outer_bounds_m": outer3,
    }
    sio.savemat(output_filename, data)
    print(
        f"{label}: length={length_m:.2f} m, width_mean={float(np.mean(width)):.2f} m, "
        f"width_min={float(np.min(width)):.2f} m, width_max={float(np.max(width)):.2f} m, samples={num_samples}"
    )
    return data


def _isaac_create_track_points(
    seed: int = 23,
    num_points: int = 10,
    x_bounds: tuple[float, float] = (0.0, 100.0),
    y_bounds: tuple[float, float] = (0.0, 100.0),
    corner_cells: int = 15,
) -> np.ndarray:
    rs = np.random.RandomState(seed)

    x_values = rs.uniform(x_bounds[0], x_bounds[1], num_points)
    y_values = rs.uniform(y_bounds[0], y_bounds[1], num_points)
    points = np.column_stack((x_values, y_values))
    hull = ConvexHull(points)
    hull_verts = points[hull.vertices]

    center = np.mean(hull_verts, axis=0)
    idx = int(rs.randint(0, len(hull_verts) - 2))
    mid = 0.5 * (hull_verts[idx] + hull_verts[(idx + 1) % len(hull_verts)])
    scale = float(rs.uniform(0.1, 1.0))
    displaced = center + scale * (mid - center)
    hull_verts = np.insert(hull_verts, idx + 1, displaced, axis=0)

    inner = []
    outer = []
    for i in range(len(hull_verts)):
        p = hull_verts[i]
        q = hull_verts[(i + 1) % len(hull_verts)]
        rp_in = float(rs.uniform(0.1, 0.4))
        rp_out = float(rs.uniform(0.6, 0.9))
        inner.append((1.0 - rp_in) * p + rp_in * q)
        outer.append((1.0 - rp_out) * p + rp_out * q)
    inner = np.asarray(inner, dtype=float)
    outer = np.asarray(outer, dtype=float)

    curves: list[np.ndarray] = []
    for i, p in enumerate(hull_verts):
        prev_outer = outer[i - 1] if i > 0 else outer[-1]
        seg = _quadratic_bezier_curve(prev_outer, p, inner[i], corner_cells)
        curves.extend(seg.tolist())
    curves.append(outer[-1].tolist())
    curves = np.asarray(curves, dtype=float)
    curves = _isaac_interpolate_large_gaps(curves, num_samples=10, gap_threshold=7.0)
    return curves


def create_isaac_style_track(
    output_filename: str,
    seed: int = 23,
    target_length_m: float = 300.0,
    track_width_m: float = 10.0,
    num_samples: int = 520,
) -> dict:
    inner_raw = _isaac_create_track_points(seed=seed)
    return _build_map_from_inner_offset(
        inner_raw=inner_raw,
        output_filename=output_filename,
        target_length_m=target_length_m,
        num_samples=num_samples,
        offset_distance=5.0,
        label=f"Generated Isaac-style track (reference-faithful, seed={seed})",
        target_width_m=track_width_m,
    )


def create_overview_plot(maps_dir: Path, include_obstacles: bool = False, output_name: str = "tracks_overview.png"):
    if include_obstacles:
        files = sorted(p for p in maps_dir.glob("*_Obstacles.mat"))
    else:
        files = sorted(p for p in maps_dir.glob("*.mat") if "Obstacles" not in p.name)
    n = len(files)
    cols = min(2, max(1, n))
    rows = int(np.ceil(n / cols))
    fig, axes = plt.subplots(rows, cols, figsize=(7 * cols, 5.5 * rows))
    axes = np.atleast_1d(axes).ravel()
    colors = plt.cm.tab10(np.linspace(0, 1, max(10, n)))

    for i, p in enumerate(files):
        ax = axes[i]
        d = sio.loadmat(p, squeeze_me=True)
        c = colors[i % len(colors)]
        inner = np.asarray(d["inner_bounds_m"])
        outer = np.asarray(d["outer_bounds_m"])
        center_e = np.asarray(d["posE_m"])
        center_n = np.asarray(d["posN_m"])
        ax.plot(inner[:, 0], inner[:, 1], lw=1.6, color=c, alpha=0.95, linestyle="-", label="Inner/Outer")
        ax.plot(outer[:, 0], outer[:, 1], lw=1.6, color=c, alpha=0.95, linestyle="-", label="_nolegend_")
        ax.plot(center_e, center_n, lw=0.9, color=c, alpha=0.45, linestyle=":", label="Centerline")
        # Plot obstacles if present.
        if "obstacles_ENR_m" in d:
            obs = np.asarray(d["obstacles_ENR_m"])
            if obs.ndim == 1:
                obs = obs.reshape(1, -1)
            for j, (oe, on, r) in enumerate(obs):
                circ = plt.Circle((oe, on), r, fill=False, lw=1.2, color="black", alpha=0.8)
                ax.add_patch(circ)
                if j == 0:
                    circ.set_label("Obstacle")
        ax.set_title(p.stem)
        ax.set_xlabel("East [m]")
        ax.set_ylabel("North [m]")
        ax.set_aspect("equal", adjustable="box")
        ax.grid(True, alpha=0.3)
        ax.legend(loc="best", frameon=False)

    for j in range(n, len(axes)):
        axes[j].axis("off")

    title = "Track Bounds Overview (Obstacles)" if include_obstacles else "Track Bounds Overview"
    fig.suptitle(title, fontsize=16)
    fig.tight_layout()
    out = maps_dir / output_name
    fig.savefig(out, dpi=180, bbox_inches="tight")
    plt.close(fig)
    return out


def main():
    parser = argparse.ArgumentParser(description="Track generation")
    parser.add_argument(
        "--preset",
        type=str,
        default="all",
        choices=[
            "medium_oval",
            "d_shaped",
            "d_shaped_serpentine",
            "serpentine",
            "u_shaped",
            "technical",
            "isaac_style",
            "overview",
            "all",
        ],
    )
    parser.add_argument(
        "--with-obstacles",
        action="store_true",
        help="Also generate an obstacle variant for the medium oval map.",
    )
    args = parser.parse_args()

    maps = Path("maps")
    maps.mkdir(parents=True, exist_ok=True)

    if args.preset in ("medium_oval", "all"):
        out = maps / "Oval_Track_260m.mat"
        create_oval_track(str(out), track_width=6.0)
        print(f"Saved {out}")
        if args.with_obstacles:
            out_obs = maps / "Oval_Track_260m_Obstacles.mat"
            create_oval_track_with_obstacles(str(out_obs), track_width=6.0)
            print(f"Saved {out_obs}")

    if args.preset in ("d_shaped", "all"):
        out = maps / "TRACK1_280m.mat"
        create_d_shaped_track(
            str(out),
            total_length=280.0,
            track_width=6.0,
            tight_turn_radius=12.0,
            wide_turn_radius=24.0,
        )
        print(f"Saved {out}")

    if args.preset in ("d_shaped_serpentine", "all"):
        out = maps / "TRACK2_280m.mat"
        create_d_shaped_serpentine_track(
            str(out),
            total_length=280.0,
            track_width=6.0,
            tight_turn_radius=12.0,
            wide_turn_radius=24.0,
            serp_amp_m=1.5,
            serp_waves=3,
            num_points=520,
        )
        print(f"Saved {out}")

    if args.preset in ("serpentine", "all"):
        out = maps / "TRACK3_300m.mat"
        create_serpentine_track(
            str(out),
            total_length=300.0,
            track_width=6.0,
        )
        print(f"Saved {out}")

    if args.preset in ("technical", "all"):
        out = maps / "TRACK4_330m.mat"
        create_technical_track(
            str(out),
            seed=42,
            target_length_m=330.0,
            track_width=6.0,
        )
        print(f"Saved {out}")

    if args.preset in ("isaac_style", "all"):
        out = maps / "TRACK5_350m.mat"
        create_isaac_style_track(str(out), seed=23, target_length_m=350.0, track_width_m=10.0)
        print(f"Saved {out}")

    if args.preset in ("overview", "all"):
        out = create_overview_plot(maps)
        print(f"Saved {out}")
        # Build obstacle variants for all base maps and render an obstacles overview.
        base_maps = sorted(p for p in maps.glob("*.mat") if "Obstacles" not in p.name)
        for p in base_maps:
            out_obs = p.with_name(p.stem + "_Obstacles.mat")
            add_obstacles_to_map(str(p), str(out_obs))
        out_obs_png = create_overview_plot(maps, include_obstacles=True, output_name="tracks_overview_obstacles.png")
        print(f"Saved {out_obs_png}")


if __name__ == "__main__":
    main()
